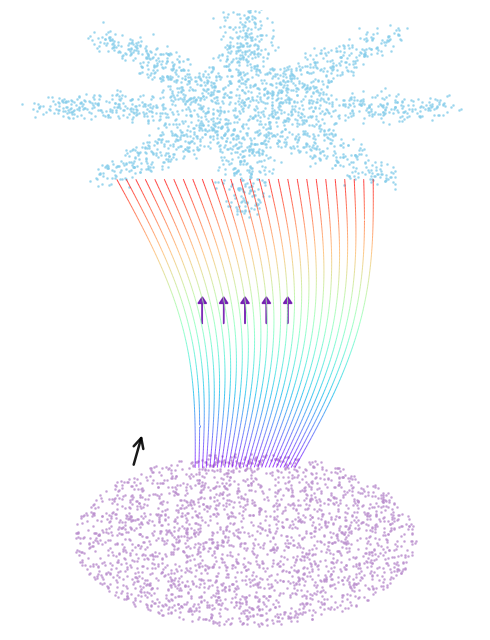
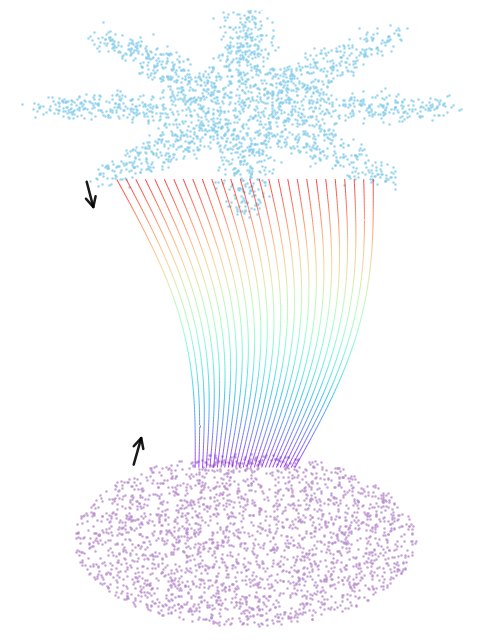
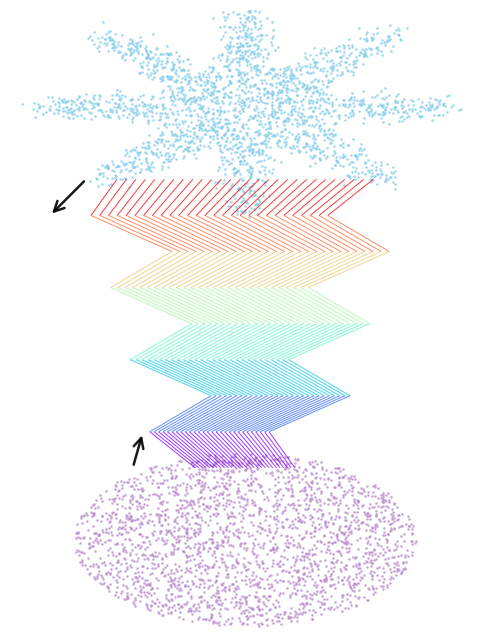

Source code (Python) for these figures, in order:
import numpy as np
import matplotlib.pyplot as plt
from matplotlib.collections import LineCollection
from scipy.ndimage import gaussian_filter

def generate_star_points(n_points=3000, n_arms=8, inner_r=0.6, outer_r=1.5):
    """Generates an 8-pointed star point cloud using rejection sampling."""
    points = []
    while len(points) < n_points:
        # Sample points in a bounding box
        x, y = np.random.uniform(-outer_r, outer_r, 2)
        r = np.sqrt(x**2 + y**2)
        theta = np.arctan2(y, x)
        
        # Star boundary: r(theta) = base + amplitude * cos(n * theta)
        # Using a squared cosine creates sharper 'points' like the image
        r_limit = inner_r + (outer_r - inner_r) * (np.abs(np.cos(n_arms * theta / 2)))**4
        
        if r < r_limit:
            # Add some jitter/noise for the 'cloud' effect
            points.append([x + np.random.normal(0, 0.05), y + np.random.normal(0, 0.05)])
    return np.array(points)

def generate_circle_points(n_points=3000, radius=1.2):
    """Generates a dense circular point cloud."""
    r = radius * np.sqrt(np.random.uniform(0, 1, n_points))
    theta = np.random.uniform(0, 2 * np.pi, n_points)
    x = r * np.cos(theta)
    y = r * np.sin(theta)
    return np.column_stack([x, y])


def base_density_pde(radius=1.2, grid_res=80, sigma_smooth=1.5):
    """Smooth circular (base) density in PDE form: 2D Gaussian-like blob."""
    x = np.linspace(-2, 2, grid_res)
    y = np.linspace(-2, 2, grid_res)
    X, Y = np.meshgrid(x, y)
    R = np.sqrt(X**2 + Y**2)
    sigma = radius / 2
    density = np.exp(-0.5 * (R / sigma) ** 2)
    density = gaussian_filter(density, sigma=sigma_smooth)
    return X, Y, density


def star_density_pde(inner_r=0.6, outer_r=1.5, n_arms=8, grid_res=80, sigma_smooth=1.8):
    """Smooth star-shaped (target) density in PDE form: indicator inside star, then smoothed."""
    x = np.linspace(-2, 2, grid_res)
    y = np.linspace(-2, 2, grid_res)
    X, Y = np.meshgrid(x, y)
    R = np.sqrt(X**2 + Y**2)
    Theta = np.arctan2(Y, X)
    r_limit = inner_r + (outer_r - inner_r) * (np.abs(np.cos(n_arms * Theta / 2))) ** 4
    density = np.where(R < r_limit, 1.0, 0.0)
    density = gaussian_filter(density, sigma=sigma_smooth)
    return X, Y, density


# --- Configuration ---
n_points = 2500
n_flow_lines = 28   # fewer lines so each reads as an individual trajectory
rainbow = plt.cm.rainbow


def make_smooth_ribbon(ax, y_start, y_end, n_pts=200, n_lines=None, spread_start=0.35, spread_end=0.9, seed=42):
    """Non-crossing, non-parallel: each line has its own start/end (ordered so they never cross)."""
    n_lines = n_lines or n_flow_lines
    rng = np.random.default_rng(seed)
    t = np.linspace(0, 1, n_pts)
    # Same order at base and target so lines never cross; different spreads => fan out (not parallel)
    start_x = np.linspace(-spread_start, spread_start, n_lines)
    end_x = np.linspace(-spread_end, spread_end, n_lines)
    bow_strength = 0.18
    y_base = y_start + t * (y_end - y_start)
    x_center = np.zeros(n_pts)
    y_center = np.zeros(n_pts)
    for i in range(n_lines):
        x_linear = (1 - t) * start_x[i] + t * end_x[i]
        x_bow = bow_strength * np.sin(np.pi * t)
        x_path = x_linear + x_bow
        # Tiny smooth y-variation per line (same bow for all so no crossing)
        y_path = y_base + 0.006 * np.sin(2 * np.pi * t + 0.1 * i)
        points = np.column_stack([x_path, y_path])
        segments = np.concatenate([points[:-1], points[1:]], axis=1).reshape(-1, 2, 2)
        color_param = np.linspace(0, 1, len(segments))
        lc = LineCollection(segments, array=color_param, cmap=rainbow, linewidths=0.7, alpha=0.78)
        lc.set_clim(0, 1)
        ax.add_collection(lc)
        if i == n_lines // 2:
            x_center, y_center = x_path.copy(), y_path.copy()
    return x_center, y_center, t


def get_smooth_center_line(y_start, y_end, n_pts=200, n_lines=None, spread_start=0.35, spread_end=0.9, seed=42):
    """Return (x_center, y_center, t) for the smooth center line only (no drawing). Same path as bottom arrow in fig2."""
    n_lines = n_lines or n_flow_lines
    t = np.linspace(0, 1, n_pts)
    start_x = np.linspace(-spread_start, spread_start, n_lines)
    end_x = np.linspace(-spread_end, spread_end, n_lines)
    bow_strength = 0.18
    y_base = y_start + t * (y_end - y_start)
    i = n_lines // 2
    x_linear = (1 - t) * start_x[i] + t * end_x[i]
    x_bow = bow_strength * np.sin(np.pi * t)
    x_center = x_linear + x_bow
    y_center = y_base + 0.006 * np.sin(2 * np.pi * t + 0.1 * i)
    return x_center, y_center, t


def make_zigzag_ribbon(ax, y_start, y_end, n_lines=None, n_segments=8, spread_start=0.35, spread_end=0.9, zigzag_amp=0.25, seed=42):
    """Non-crossing zig-zag (piecewise linear) lines from y_start to y_end; rainbow along flow."""
    n_lines = n_lines or n_flow_lines
    rng = np.random.default_rng(seed)
    start_x = np.linspace(-spread_start, spread_start, n_lines)
    end_x = np.linspace(-spread_end, spread_end, n_lines)
    n_way = n_segments + 1
    t_way = np.linspace(0, 1, n_way)
    y_way = y_start + t_way * (y_end - y_start)
    x_center = np.zeros(n_way)
    y_center = y_way.copy()
    for i in range(n_lines):
        x_linear = (1 - t_way) * start_x[i] + t_way * end_x[i]
        # Zigzag: alternate +zigzag_amp and -zigzag_amp at inner waypoints
        zig = np.zeros(n_way)
        zig[1:-1] = zigzag_amp * np.array([1 if k % 2 == 0 else -1 for k in range(1, n_way - 1)])
        x_path = x_linear + zig
        points = np.column_stack([x_path, y_way])
        segments = np.concatenate([points[:-1], points[1:]], axis=1).reshape(-1, 2, 2)
        color_param = np.linspace(0, 1, len(segments))
        lc = LineCollection(segments, array=color_param, cmap=rainbow, linewidths=0.7, alpha=0.78)
        lc.set_clim(0, 1)
        ax.add_collection(lc)
        if i == n_lines // 2:
            x_center = x_path.copy()
    return x_center, y_center, t_way


# 1. Generate clouds (for any legacy use) and PDE density grids
star_cloud = generate_star_points(n_points)
circle_cloud = generate_circle_points(n_points)
X_base, Y_base, density_base = base_density_pde()
X_star, Y_star, density_star = star_density_pde()

# 2. Set up the figure (shorter lines than original, but distributions fully visible)
fig, ax = plt.subplots(figsize=(5, 6.5))
ax.set_facecolor('white')

Y_STAR = 6
Y_MIDDLE = 3.0
Y_CIRCLE = 0
y_start, y_end = Y_CIRCLE + 1.0, Y_STAR - 1.0

# --- Plot Top Star (point cloud) ---
ax.scatter(star_cloud[:, 0], star_cloud[:, 1] + Y_STAR, s=1, color='skyblue', alpha=0.6)

# --- Plot Bottom Circle (point cloud), purple ---
ax.scatter(circle_cloud[:, 0], circle_cloud[:, 1] + Y_CIRCLE, s=1, color='#BB8FCE', alpha=0.6)

# --- Dense ribbon: continuous from base to target ---
x_center, y_center, t_curve = make_smooth_ribbon(ax, y_start, y_end)
purple_base = '#6A0DAD'
for x_pos in np.linspace(-0.3, 0.3, 5):
    ax.arrow(x_pos, Y_MIDDLE, 0, 0.28, head_width=0.06, color=purple_base, alpha=0.85)

# Outside arrow: same as bottom arrow in second figure (smooth center line, 0% -> 12%)
arrow_offset_base = -0.8
n_pts_1 = len(x_center)
ax.annotate('', xy=(x_center[int(0.12 * n_pts_1)] + arrow_offset_base, y_center[int(0.12 * n_pts_1)]),
            xytext=(x_center[0] + arrow_offset_base, y_center[0]),
            arrowprops=dict(arrowstyle='->', color='k', lw=1.8, alpha=0.9, mutation_scale=18))

ax.set_xlim(-1.65, 1.65)
ax.set_ylim(-1.25, Y_STAR + 1.35)
ax.axis('off')

plt.tight_layout()
plt.savefig('flow_matching_illustration.pdf')

# ========== Second figure: base and target only ==========
fig2, ax2 = plt.subplots(figsize=(5, 6.5))
ax2.set_facecolor('white')

Y_STAR_2 = 6
Y_CIRCLE_2 = 0
y_start_2, y_end_2 = Y_CIRCLE_2 + 1.0, Y_STAR_2 - 1.0

ax2.scatter(star_cloud[:, 0], star_cloud[:, 1] + Y_STAR_2, s=1, color='skyblue', alpha=0.6)
ax2.scatter(circle_cloud[:, 0], circle_cloud[:, 1] + Y_CIRCLE_2, s=1, color='#BB8FCE', alpha=0.6)

x_c2, y_c2, _ = make_smooth_ribbon(ax2, y_start_2, y_end_2, seed=42)
n_pts = len(x_c2)
arrow_offset_2 = -1.15
arrow_offset_base = -0.8
ax2.annotate('', xy=(x_c2[int(0.12 * n_pts)] + arrow_offset_base, y_c2[int(0.12 * n_pts)]),
             xytext=(x_c2[0] + arrow_offset_base, y_c2[0]),
             arrowprops=dict(arrowstyle='->', color='k', lw=1.8, alpha=0.9, mutation_scale=18))
ax2.annotate('', xy=(x_c2[int(0.88 * n_pts)] + arrow_offset_2, y_c2[int(0.88 * n_pts)]),
             xytext=(x_c2[-1] + arrow_offset_2, y_c2[-1]),
             arrowprops=dict(arrowstyle='->', color='k', lw=1.8, alpha=0.9, mutation_scale=18))

ax2.set_xlim(-1.65, 1.65)
ax2.set_ylim(-1.25, Y_STAR_2 + 1.35)
ax2.axis('off')
plt.tight_layout()
plt.savefig('continuous_flow_illustration.pdf')

# ========== Third figure: zig-zag (residual) flow lines ==========
fig3, ax3 = plt.subplots(figsize=(5, 6.5))
ax3.set_facecolor('white')
Y_STAR_3 = 6
Y_CIRCLE_3 = 0
y_start_3, y_end_3 = Y_CIRCLE_3 + 1.0, Y_STAR_3 - 1.0

ax3.scatter(star_cloud[:, 0], star_cloud[:, 1] + Y_STAR_3, s=1, color='skyblue', alpha=0.6)
ax3.scatter(circle_cloud[:, 0], circle_cloud[:, 1] + Y_CIRCLE_3, s=1, color='#BB8FCE', alpha=0.6)

x_c3, y_c3, t_way3 = make_zigzag_ribbon(
    ax3, y_start_3, y_end_3, n_segments=8, zigzag_amp=0.25, seed=42
)
n_w = len(x_c3)
# Bottom arrow: same as in second figure (smooth center line, same position and direction)
x_smooth, y_smooth, _ = get_smooth_center_line(y_start_3, y_end_3, seed=42)
n_s = len(x_smooth)
ax3.annotate('', xy=(x_smooth[int(0.12 * n_s)] + arrow_offset_base, y_smooth[int(0.12 * n_s)]),
             xytext=(x_smooth[0] + arrow_offset_base, y_smooth[0]),
             arrowprops=dict(arrowstyle='->', color='k', lw=1.8, alpha=0.9, mutation_scale=18))
ax3.annotate('', xy=(x_c3[int(0.88 * n_w)] + arrow_offset_2, y_c3[int(0.88 * n_w)]),
             xytext=(x_c3[-1] + arrow_offset_2, y_c3[-1]),
             arrowprops=dict(arrowstyle='->', color='k', lw=1.8, alpha=0.9, mutation_scale=18))

ax3.set_xlim(-1.65, 1.65)
ax3.set_ylim(-1.25, Y_STAR_3 + 1.35)
ax3.axis('off')
plt.tight_layout()
plt.savefig('residual_flow_illustration.pdf')
